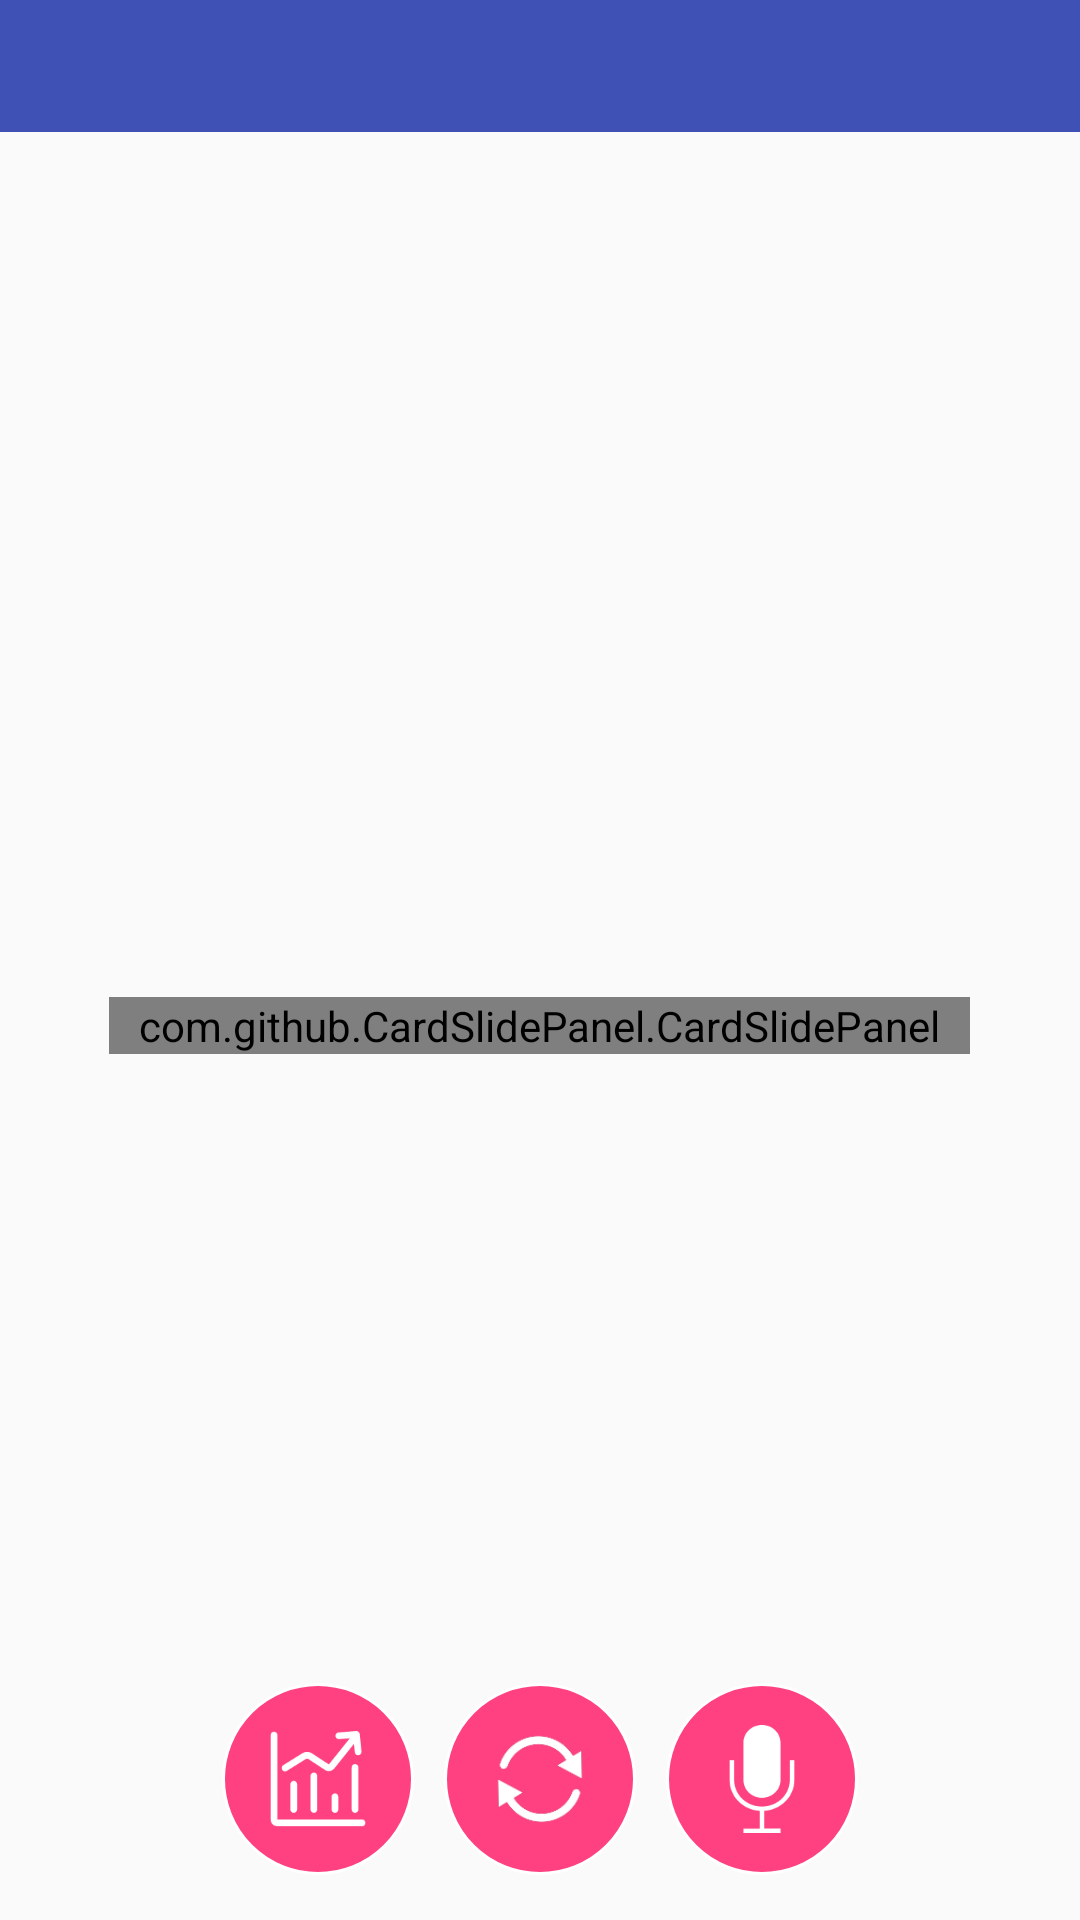

This screen was rendered from an Android layout file. Write that file and the resources it references.
<!-- AndroidManifest.xml: activity theme AppTheme.NoActionBar -->
<!-- res/layout/activity_main.xml -->
<?xml version="1.0" encoding="utf-8"?>
<LinearLayout
    xmlns:android="http://schemas.android.com/apk/res/android"
    xmlns:app="http://schemas.android.com/apk/res-auto"
    xmlns:tools="http://schemas.android.com/tools"
    android:layout_width="match_parent"
    android:layout_height="match_parent"
    android:fitsSystemWindows="true"
    android:orientation="vertical"
    app:layout_behavior="@string/appbar_scrolling_view_behavior"
    tools:context="com.example.iflyvoicedemo.MainActivity">

    <android.support.design.widget.AppBarLayout
        android:layout_width="match_parent"
        android:layout_height="wrap_content"
        app:theme="@style/AppTheme.AppBarOverlay">

        <android.support.v7.widget.Toolbar
            android:id="@+id/toolbar"
            android:layout_width="match_parent"
            android:layout_height="44dp"
            android:minHeight="44dp"
            android:background="?attr/colorPrimary"
            app:popupTheme="@style/AppTheme.PopupOverlay" />
    </android.support.design.widget.AppBarLayout>

    <FrameLayout
        android:layout_width="match_parent"
        android:layout_height="match_parent">
        <com.github.CardSlidePanel.CardSlidePanel
            android:id="@+id/slide_panel"
            android:layout_width="wrap_content"
            android:layout_height="wrap_content"
            android:paddingLeft="10dp"
            android:paddingRight="10dp"
            android:layout_gravity="center"
            app:bottomMarginTop="30dp"
            app:itemMarginTop="10dp"
            app:yOffsetStep="15dp"/>
        <LinearLayout
            android:layout_width="match_parent"
            android:layout_height="wrap_content"
            android:layout_marginBottom="10dp"
            android:orientation="horizontal"
            android:layout_gravity="bottom"
            android:gravity="center"
            android:padding="5dp">
            <ImageView
                android:id="@+id/iv_chart"
                android:layout_width="@dimen/default_image_button_size"
                android:layout_height="@dimen/default_image_button_size"
                android:layout_gravity="center"
                android:layout_marginRight="10dp"
                android:padding="14dp"
                android:background="@drawable/selector_circle_imageview"
                android:src="@mipmap/ic_chart"/>
            <ImageView
                android:id="@+id/iv_refresh"
                android:layout_width="@dimen/default_image_button_size"
                android:layout_height="@dimen/default_image_button_size"
                android:layout_gravity="center"
                android:layout_marginRight="10dp"
                android:padding="12dp"
                android:background="@drawable/selector_circle_imageview"
                android:src="@mipmap/ic_action_refresh"/>
            <ImageView
                android:id="@+id/iv_speak"
                android:layout_width="@dimen/default_image_button_size"
                android:layout_height="@dimen/default_image_button_size"
                android:layout_gravity="center"
                android:padding="14dp"
                android:background="@drawable/selector_circle_imageview"
                android:src="@mipmap/ic_speak"/>
        </LinearLayout>
    </FrameLayout>

</LinearLayout>
<!-- resources referenced by this layout -->
<resources>
  <dimen name="default_image_button_size">64dp</dimen>
  <!-- drawable selector_circle_imageview (drawable) -->
  <?xml version="1.0" encoding="utf-8"?>
  <selector xmlns:android="http://schemas.android.com/apk/res/android">
      <item android:drawable="@drawable/shape_circle_imageview" android:state_pressed="false" />
      <item android:drawable="@drawable/shape_circle_imageview_selected" android:state_pressed="true" />
  </selector>
  <!-- mipmap ic_action_refresh: png bitmap (mipmap-xxhdpi, 6111 bytes) -->
  <!-- mipmap ic_chart: png bitmap (mipmap-xxhdpi, 2783 bytes) -->
  <!-- mipmap ic_speak: png bitmap (mipmap-xxhdpi, 3171 bytes) -->
  <style name="AppTheme.AppBarOverlay" parent="ThemeOverlay.AppCompat.Dark.ActionBar" />
  <style name="AppTheme.PopupOverlay" parent="ThemeOverlay.AppCompat.Light" />
  <style name="AppTheme.NoActionBar">
          <item name="windowActionBar">false</item>
          <item name="windowNoTitle">true</item>
      </style>
  <!-- drawable shape_circle_imageview (drawable) -->
  <?xml version="1.0" encoding="utf-8"?>
  <shape xmlns:android="http://schemas.android.com/apk/res/android"
      android:shape="oval">
  
      <solid android:color="@color/colorAccent"/>
      <stroke android:width="1dp"
          android:color="@color/colorWhite"/>
      <padding
          android:top="3dp"
          android:bottom="3dp"
          android:left="3dp"
          android:right="3dp"/>
  
  </shape>
  <!-- drawable shape_circle_imageview_selected (drawable) -->
  <?xml version="1.0" encoding="utf-8"?>
  <shape xmlns:android="http://schemas.android.com/apk/res/android"
      android:shape="oval">
  
      <solid android:color="@color/colorSkyBlue"/>
      <stroke android:width="1dp"
          android:color="@color/colorLightBlue"/>
  </shape>
  <color name="colorAccent">#FF4081</color>
  <color name="colorWhite">#ffffff</color>
</resources>
